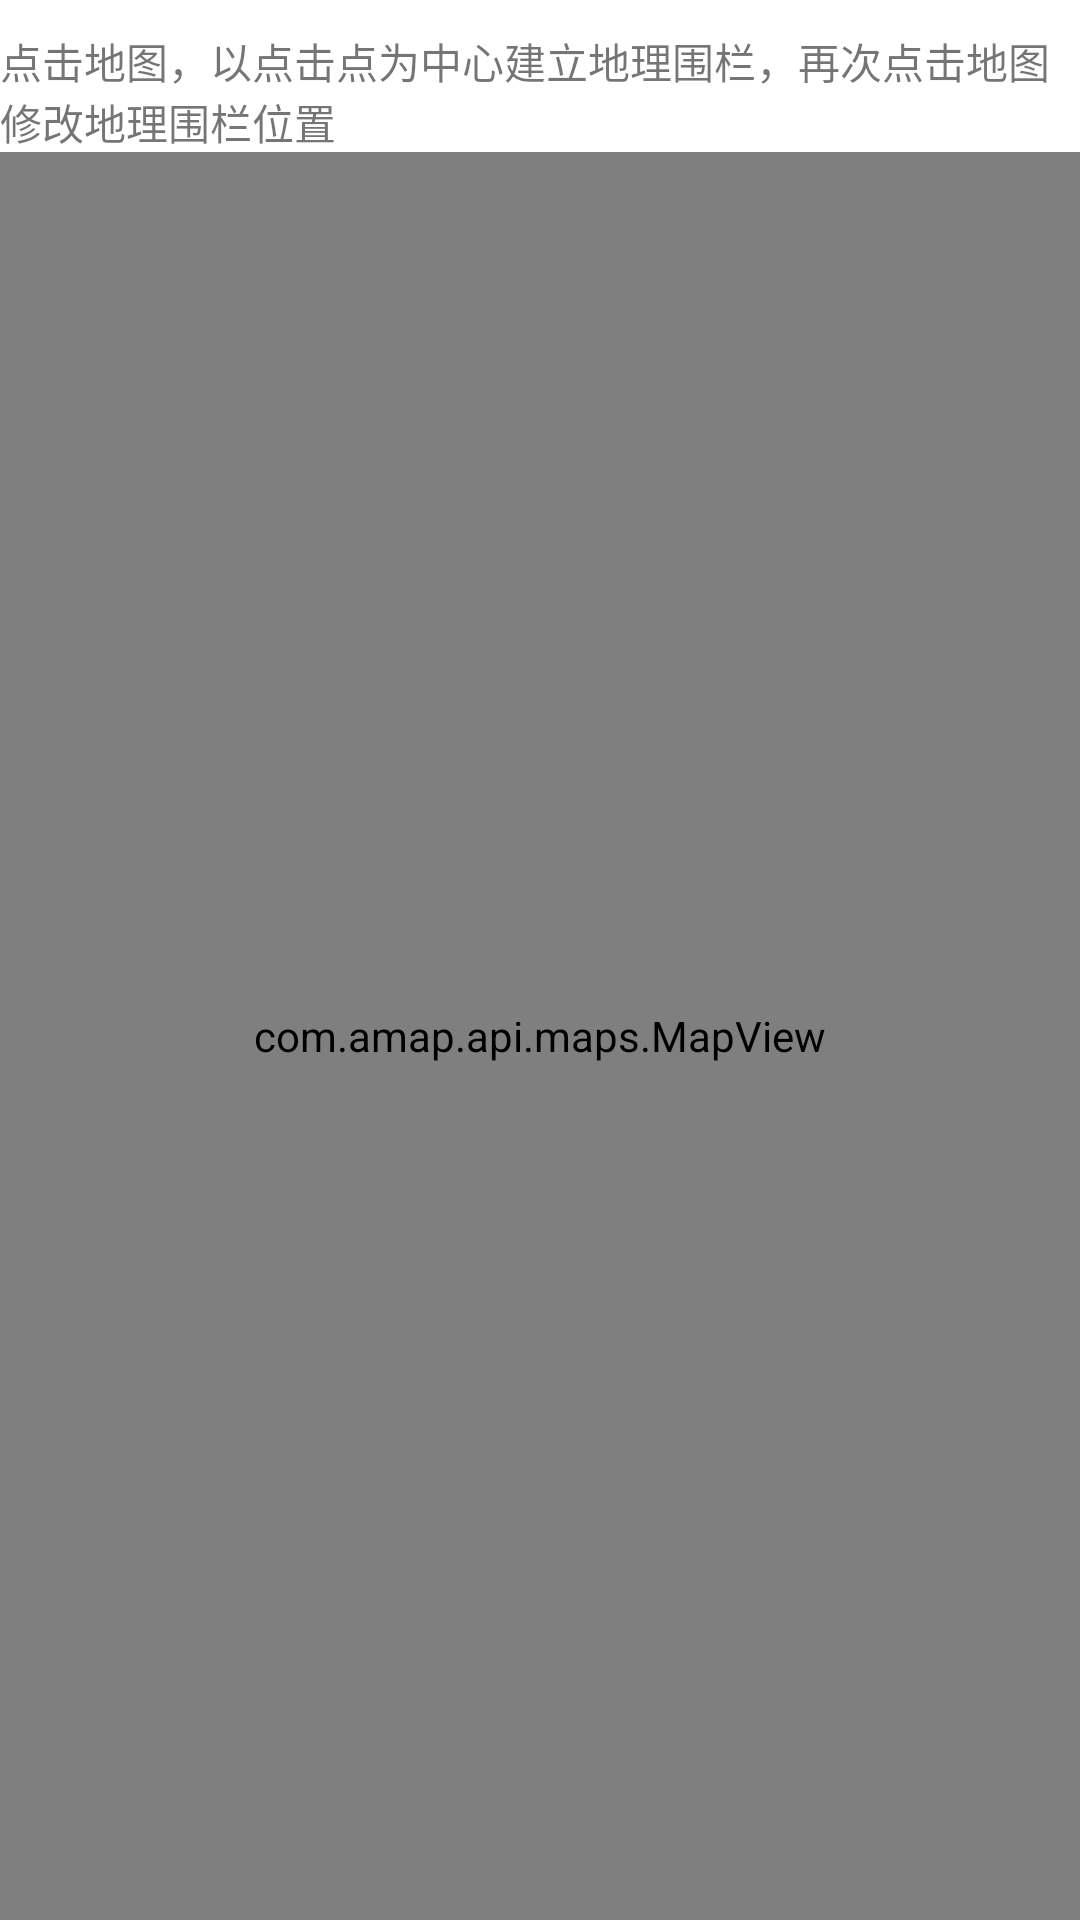

Write the Android layout XML for this screen, with the resource values it uses.
<!-- AndroidManifest.xml: application theme AppTheme -->
<!-- res/layout/activity_geofence.xml -->
<?xml version="1.0" encoding="utf-8"?>

<LinearLayout xmlns:android="http://schemas.android.com/apk/res/android"
    android:layout_width="match_parent"
    android:layout_height="match_parent"
    android:orientation="vertical" >
     <TextView
            android:id="@+id/textView1"
            android:layout_width="wrap_content"
            android:layout_height="wrap_content"
            android:text="@string/geofence_des" 
            android:layout_marginTop="10dp"
            />
    <com.amap.api.maps.MapView
        android:id="@+id/map"
        android:layout_width="match_parent"
        android:layout_height="wrap_content"
        android:layout_weight="1"
         >

       

    </com.amap.api.maps.MapView>

</LinearLayout>
<!-- resources referenced by this layout -->
<resources>
  <string name="geofence_des">点击地图，以点击点为中心建立地理围栏，再次点击地图修改地理围栏位置</string>
</resources>
